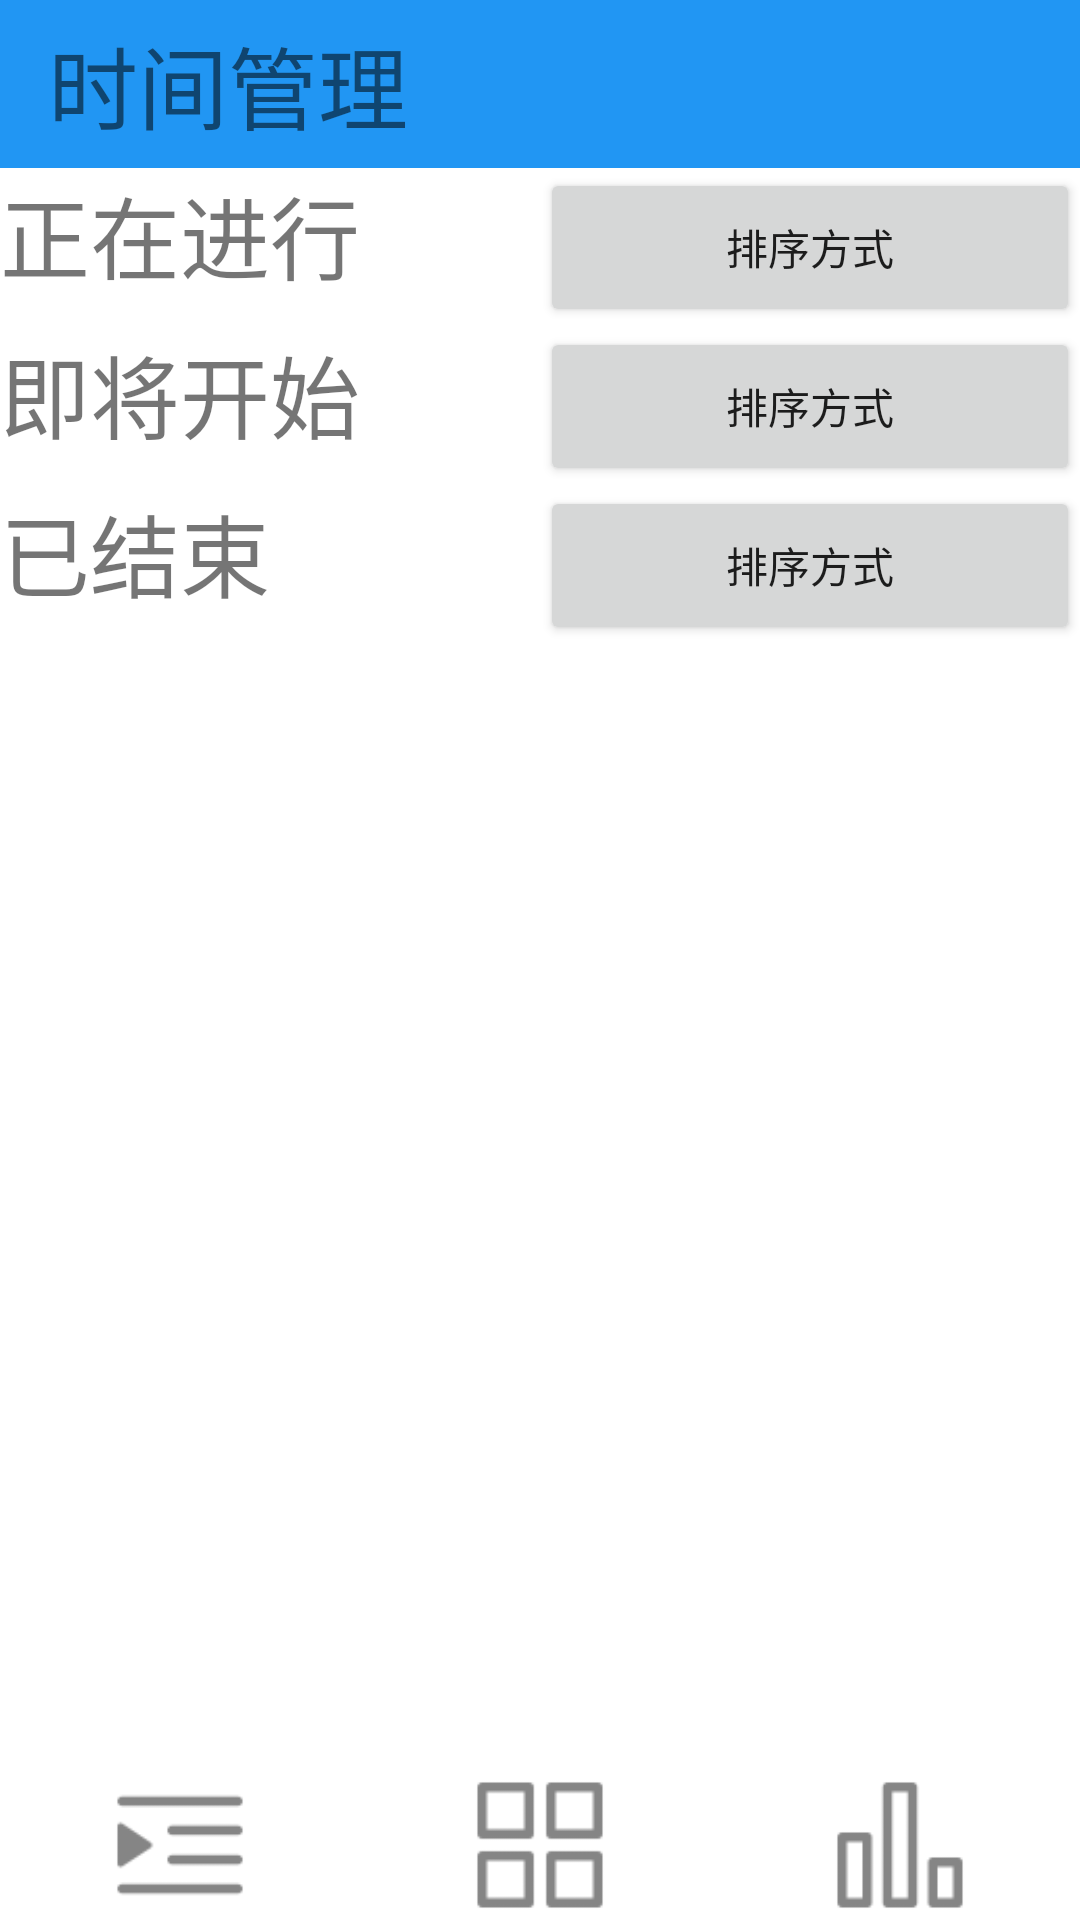

Reconstruct the res/layout file that produces this screen, plus the resources it refers to.
<!-- AndroidManifest.xml: application theme Theme.Main -->
<!-- res/layout/rec.xml -->
<?xml version="1.0" encoding="utf-8"?>
<LinearLayout android:layout_width="match_parent"
    android:layout_height="match_parent"
    xmlns:app="http://schemas.android.com/apk/res-auto"
    xmlns:tools="http://schemas.android.com/tools"
    android:orientation="vertical"
    xmlns:android="http://schemas.android.com/apk/res/android">

    <androidx.appcompat.widget.Toolbar
        android:id="@+id/toolbar"
        android:layout_width="match_parent"
        android:layout_height="?attr/actionBarSize"
        android:background="#2196F3"
        app:layout_constraintEnd_toEndOf="parent"
        app:layout_constraintStart_toStartOf="parent"
        app:layout_constraintTop_toTopOf="parent"
        app:navigationIcon="@drawable/ic_baseline_add_24">

        <ImageView
            android:id="@+id/handimg"
            android:layout_width="wrap_content"
            android:layout_height="match_parent"
            app:srcCompat="@drawable/ic_launcher_foreground"
            tools:layout_editor_absoluteX="184dp">
        </ImageView>
        <TextView
            android:id="@+id/toolbar_title"
            android:layout_width="wrap_content"
            android:layout_height="wrap_content"
            android:layout_marginLeft="0dp"
            android:text="时间管理"
            android:textSize="30sp"
            android:gravity="center">
        </TextView>
    </androidx.appcompat.widget.Toolbar>

    <ScrollView xmlns:android="http://schemas.android.com/apk/res/android"
        android:layout_width="match_parent"
        android:layout_height="match_parent"
        android:layout_weight="1">

        <LinearLayout
            android:layout_width="match_parent"
            android:layout_height="wrap_content"
            android:orientation="vertical">
    <LinearLayout
        android:id="@+id/layout1"
        android:layout_width="match_parent"
        android:layout_height="wrap_content"
        android:layout_weight="1"
        android:orientation="vertical"
        app:layout_constraintEnd_toEndOf="parent"
        app:layout_constraintStart_toStartOf="parent"
        app:layout_constraintTop_toTopOf="parent">
        <LinearLayout
            android:layout_width="match_parent"
            android:layout_height="wrap_content"
            android:orientation="horizontal">
            <TextView
                android:id="@+id/text1"
                android:layout_width="match_parent"
                android:layout_height="match_parent"
                android:layout_weight="1"
                android:textSize="30sp"
                android:text="正在进行" />
            <Button
                android:id="@+id/recbutton1"
                android:layout_width="match_parent"
                android:layout_height="match_parent"
                android:text="排序方式"
                android:layout_weight="1"/>
        </LinearLayout>





    </LinearLayout>

    <LinearLayout
        android:id="@+id/layout2"
        android:layout_width="match_parent"
        android:layout_height="wrap_content"
        android:layout_weight="1"
        android:orientation="vertical"
        app:layout_constraintEnd_toEndOf="parent"
        app:layout_constraintStart_toStartOf="parent"
        app:layout_constraintTop_toTopOf="parent">
        <LinearLayout
            android:layout_width="match_parent"
            android:layout_height="wrap_content"
            android:orientation="horizontal">

            <TextView
                android:id="@+id/text2"
                android:layout_width="match_parent"
                android:layout_height="match_parent"
                android:layout_weight="1"
                android:text="即将开始"
                android:textSize="30sp" />
            <Button
                android:id="@+id/recbutton2"
                android:layout_width="match_parent"
                android:layout_height="match_parent"
                android:text="排序方式"
                android:layout_weight="1"/>
        </LinearLayout>





    </LinearLayout>

    <LinearLayout
        android:id="@+id/layout3"
        android:layout_width="match_parent"
        android:layout_height="wrap_content"
        android:layout_weight="1"
        android:orientation="vertical"
        app:layout_constraintEnd_toEndOf="parent"
        app:layout_constraintStart_toStartOf="parent"
        app:layout_constraintTop_toTopOf="parent">
        <LinearLayout
            android:layout_width="match_parent"
            android:layout_height="wrap_content"
            android:orientation="horizontal">

            <TextView
                android:id="@+id/text3"
                android:layout_width="match_parent"
                android:layout_height="match_parent"
                android:layout_weight="1"
                android:text="已结束"
                android:textSize="30sp" />
            <Button
                android:id="@+id/recbutton3"
                android:layout_width="match_parent"
                android:layout_height="match_parent"
                android:text="排序方式"
                android:layout_weight="1"/>
        </LinearLayout>





    </LinearLayout>
        </LinearLayout>
    </ScrollView>

    <LinearLayout
        android:id="@+id/tabtool"
        android:layout_width="match_parent"
        android:layout_height="50dp"
        app:layout_constraintBottom_toBottomOf="parent"
        app:layout_constraintEnd_toEndOf="parent"
        app:layout_constraintStart_toStartOf="parent">

        <ImageView
            android:id="@+id/tabimg1"
            android:layout_width="0dp"
            android:layout_height="match_parent"
            android:layout_weight="1"
            app:srcCompat="@drawable/rec" />

        <ImageView
            android:id="@+id/tabimg2"
            android:layout_width="0dp"
            android:layout_height="match_parent"
            android:layout_weight="1"
            app:srcCompat="@drawable/type" />

        <ImageView
            android:id="@+id/tabimg3"
            android:layout_width="0dp"
            android:layout_height="match_parent"
            android:layout_weight="1"
            app:srcCompat="@drawable/total" />

    </LinearLayout>
    </LinearLayout>
<!-- resources referenced by this layout -->
<resources>
  <!-- drawable rec: png bitmap (drawable-mdpi, 238 bytes) -->
  <!-- drawable total: png bitmap (drawable-mdpi, 260 bytes) -->
  <!-- drawable type: png bitmap (drawable-mdpi, 221 bytes) -->
  <style name="Theme.Main" parent="Theme.MaterialComponents.DayNight.DarkActionBar">
      
      <item name="colorPrimary">@color/purple_500</item>
      <item name="colorPrimaryVariant">@color/purple_700</item>
      <item name="colorOnPrimary">@color/white</item>
      
      <item name="colorSecondary">@color/teal_200</item>
      <item name="colorSecondaryVariant">@color/teal_700</item>
      <item name="colorOnSecondary">@color/black</item>
      
      <item name="android:statusBarColor" tools:targetApi="l">?attr/colorPrimaryVariant</item>
      
    </style>
  <!-- not gathered from this repository: default colours our renderer supplied (Android Studio template values) -->
  <color name="purple_500">#FF6200EE</color>
  <color name="purple_700">#FF3700B3</color>
  <color name="teal_200">#FF03DAC5</color>
  <color name="teal_700">#FF018786</color>
  <color name="black">#FF000000</color>
  <color name="white">#FFFFFFFF</color>
</resources>
